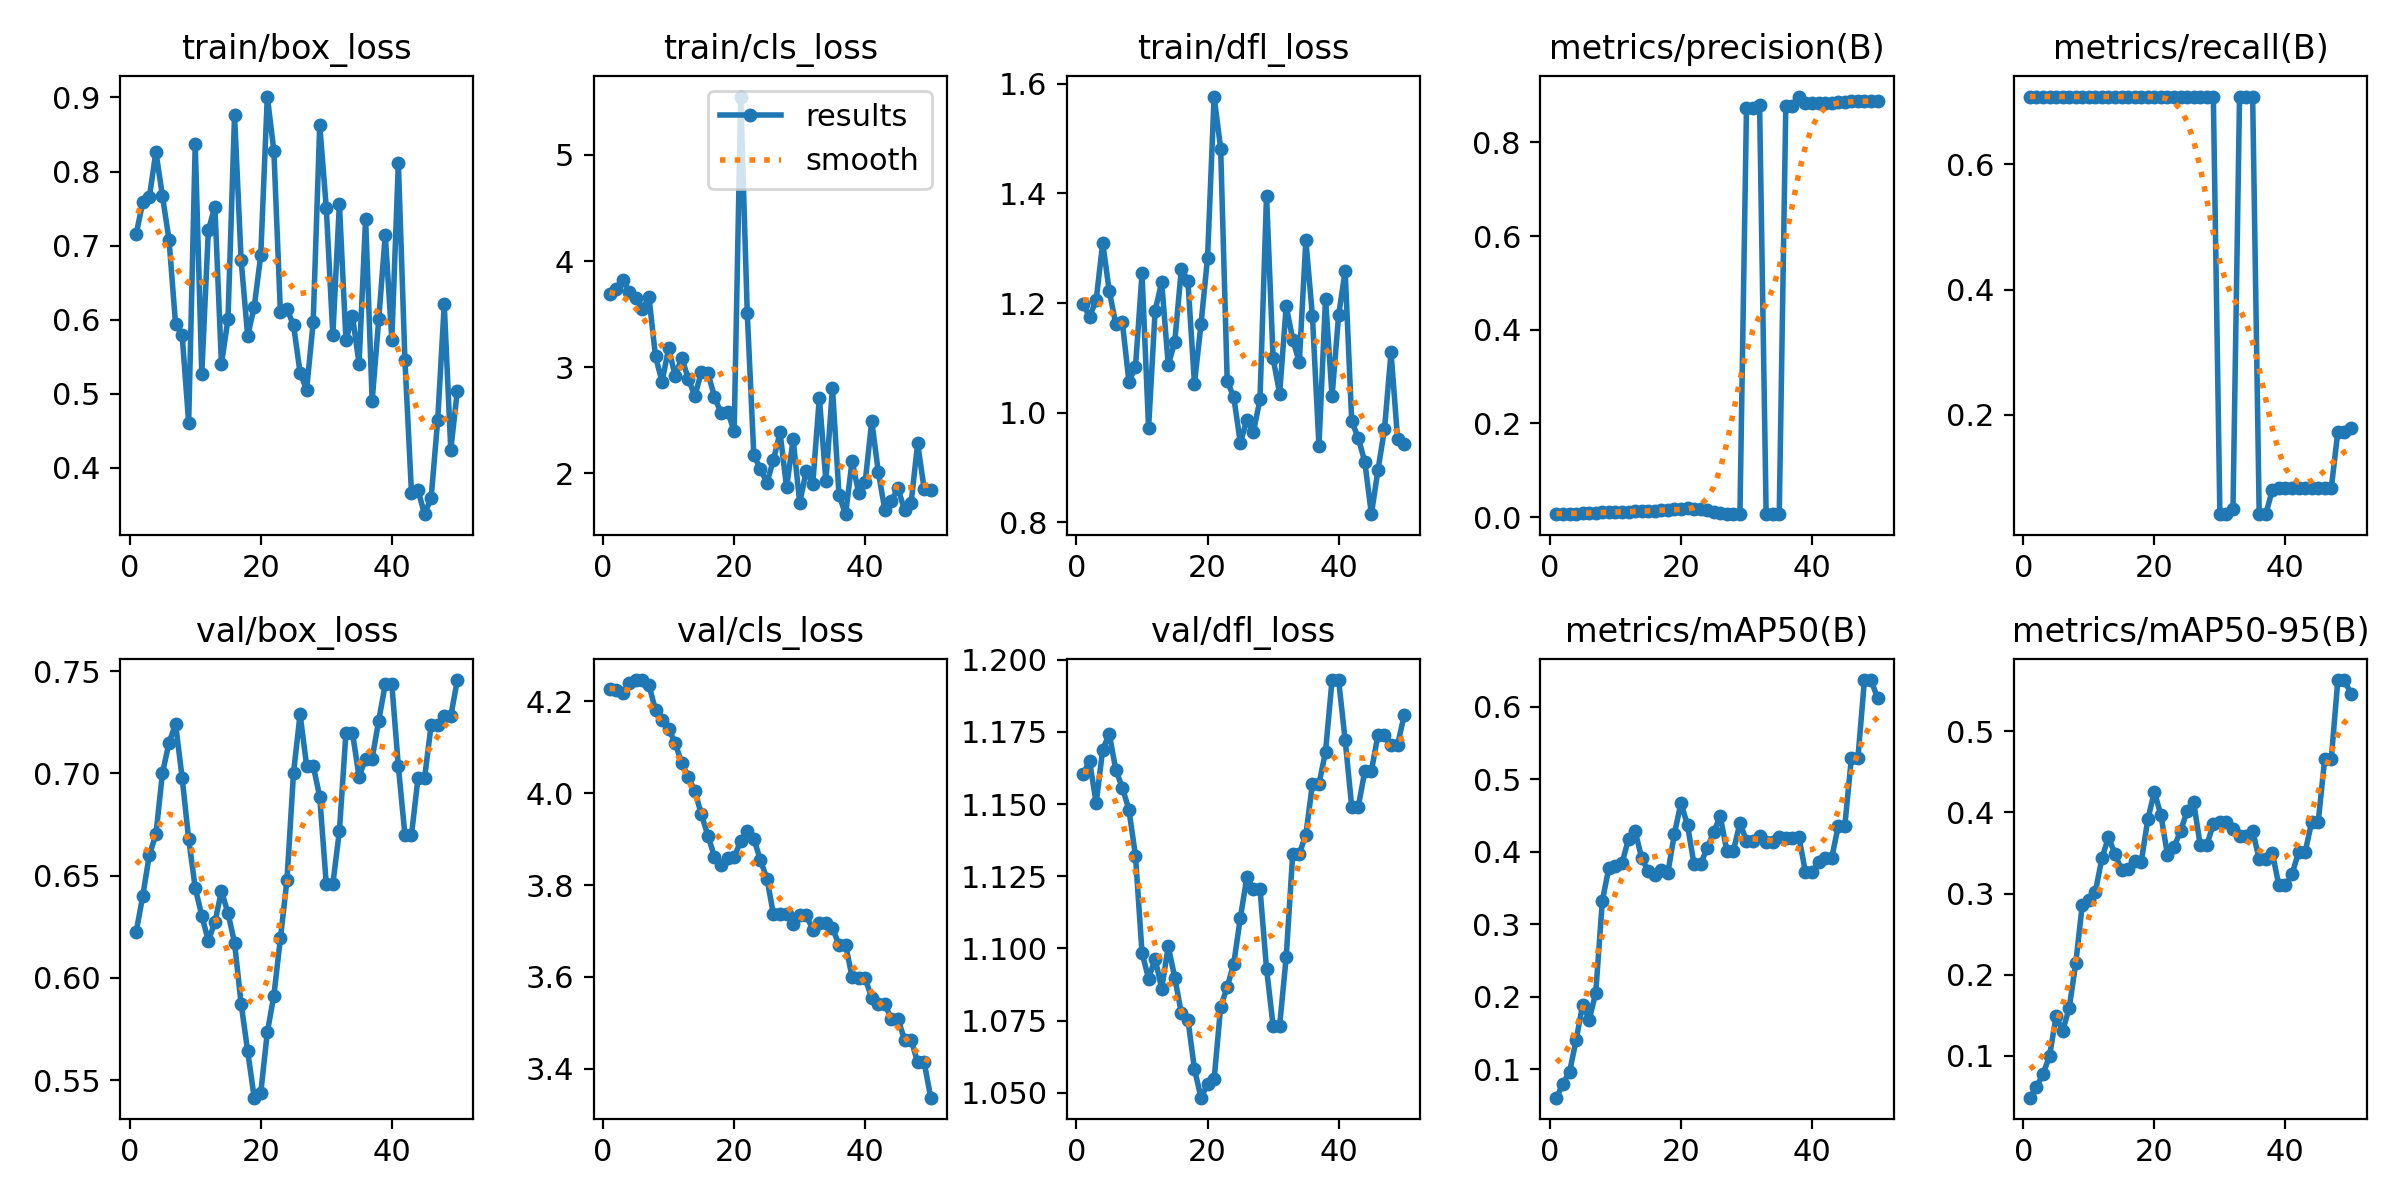

Values plotted in this chart, from the file beside it:
epoch, time, train/box_loss, train/cls_loss, train/dfl_loss, metrics/precision(B), metrics/recall(B), metrics/mAP50(B), metrics/mAP50-95(B), val/box_loss, val/cls_loss, val/dfl_loss, lr/pg0, lr/pg1, lr/pg2
1, 3.627, 0.7158, 3.69, 1.198, 0.00688, 0.7083, 0.06115, 0.04851, 0.6226, 4.227, 1.16, 8.33e-06, 8.33e-06, 8.33e-06
2, 6.676, 0.759, 3.74, 1.175, 0.00684, 0.7083, 0.08062, 0.06145, 0.6402, 4.224, 1.165, 2.44952e-05, 2.44952e-05, 2.44952e-05
3, 10.06, 0.7653, 3.826, 1.205, 0.00679, 0.7083, 0.09693, 0.07756, 0.6602, 4.219, 1.15, 4.00007e-05, 4.00007e-05, 4.00007e-05
4, 13.69, 0.8265, 3.707, 1.31, 0.00691, 0.7083, 0.1403, 0.09963, 0.6701, 4.239, 1.169, 5.48464e-05, 5.48464e-05, 5.48464e-05
5, 17.33, 0.7667, 3.654, 1.222, 0.00796, 0.7083, 0.1894, 0.1486, 0.7002, 4.247, 1.174, 6.90324e-05, 6.90324e-05, 6.90324e-05
6, 20.5, 0.708, 3.547, 1.162, 0.00877, 0.7083, 0.1686, 0.1307, 0.7149, 4.246, 1.162, 8.25586e-05, 8.25586e-05, 8.25586e-05
7, 23.61, 0.5938, 3.66, 1.165, 0.00944, 0.7083, 0.206, 0.1587, 0.7241, 4.236, 1.156, 9.54251e-05, 9.54251e-05, 9.54251e-05
8, 26.73, 0.5795, 3.101, 1.057, 0.01, 0.7083, 0.3325, 0.2139, 0.6979, 4.181, 1.148, 0.0001076, 0.0001076, 0.0001076
9, 29.74, 0.4607, 2.861, 1.083, 0.01016, 0.7083, 0.3783, 0.2861, 0.6679, 4.161, 1.132, 0.0001192, 0.0001192, 0.0001192
10, 32.75, 0.8369, 3.18, 1.254, 0.01003, 0.7083, 0.3802, 0.2917, 0.644, 4.14, 1.099, 0.0001301, 0.0001301, 0.0001301
11, 35.78, 0.5266, 2.916, 0.9722, 0.01028, 0.7083, 0.3845, 0.3023, 0.6304, 4.11, 1.09, 0.0001403, 0.0001403, 0.0001403
12, 38.87, 0.7204, 3.089, 1.186, 0.01089, 0.7083, 0.4178, 0.3436, 0.6182, 4.065, 1.096, 0.0001499, 0.0001499, 0.0001499
13, 41.94, 0.7525, 2.891, 1.238, 0.0122, 0.7083, 0.4291, 0.3695, 0.6271, 4.036, 1.086, 0.0001588, 0.0001588, 0.0001588
14, 44.85, 0.5401, 2.728, 1.087, 0.01217, 0.7083, 0.3919, 0.3485, 0.6424, 4.005, 1.101, 0.000167, 0.000167, 0.000167
15, 47.96, 0.6006, 2.955, 1.129, 0.01303, 0.7083, 0.3733, 0.3291, 0.6317, 3.954, 1.09, 0.0001746, 0.0001746, 0.0001746
16, 50.92, 0.876, 2.943, 1.262, 0.01289, 0.7083, 0.368, 0.3306, 0.6171, 3.908, 1.078, 0.0001815, 0.0001815, 0.0001815
17, 53.96, 0.6808, 2.722, 1.24, 0.01434, 0.7083, 0.3746, 0.3404, 0.5874, 3.862, 1.075, 0.0001878, 0.0001878, 0.0001878
18, 57.08, 0.5782, 2.564, 1.053, 0.01495, 0.7083, 0.3712, 0.339, 0.5643, 3.845, 1.058, 0.0001934, 0.0001934, 0.0001934
19, 60.26, 0.6168, 2.582, 1.162, 0.01628, 0.7083, 0.425, 0.3913, 0.5414, 3.859, 1.048, 0.0001984, 0.0001984, 0.0001984
20, 63.31, 0.687, 2.397, 1.283, 0.01607, 0.7083, 0.4678, 0.4255, 0.5438, 3.861, 1.053, 0.0002027, 0.0002027, 0.0002027
21, 66.36, 0.9013, 5.551, 1.577, 0.0198, 0.7083, 0.4369, 0.3967, 0.5733, 3.896, 1.055, 0.0002063, 0.0002063, 0.0002063
22, 69.53, 0.8281, 3.508, 1.482, 0.01746, 0.7083, 0.3829, 0.3479, 0.5913, 3.918, 1.08, 0.0002093, 0.0002093, 0.0002093
23, 72.59, 0.6098, 2.172, 1.058, 0.01664, 0.7083, 0.3837, 0.3571, 0.6193, 3.901, 1.087, 0.0002116, 0.0002116, 0.0002116
24, 75.74, 0.6145, 2.041, 1.029, 0.01395, 0.7083, 0.4049, 0.3774, 0.6478, 3.855, 1.095, 0.0002132, 0.0002132, 0.0002132
25, 78.8, 0.5923, 1.911, 0.945, 0.0111, 0.7083, 0.4279, 0.4012, 0.7003, 3.814, 1.111, 0.0002142, 0.0002142, 0.0002142
26, 81.86, 0.5284, 2.126, 0.987, 0.00884, 0.7083, 0.4489, 0.4124, 0.7289, 3.736, 1.125, 0.0002145, 0.0002145, 0.0002145
27, 85.04, 0.5052, 2.386, 0.9654, 0.00743, 0.7083, 0.4015, 0.3595, 0.7038, 3.738, 1.121, 0.0002142, 0.0002142, 0.0002142
28, 88.16, 0.5962, 1.867, 1.024, 0.00743, 0.7083, 0.4015, 0.3595, 0.7038, 3.738, 1.121, 0.0002132, 0.0002132, 0.0002132
29, 91.26, 0.8633, 2.32, 1.396, 0.00711, 0.7083, 0.4398, 0.3856, 0.6885, 3.716, 1.093, 0.0002116, 0.0002116, 0.0002116
30, 94.27, 0.751, 1.723, 1.099, 0.8742, 0.04167, 0.4153, 0.3884, 0.6458, 3.735, 1.073, 0.0002093, 0.0002093, 0.0002093
31, 97.32, 0.5791, 2.02, 1.035, 0.8742, 0.04167, 0.4153, 0.3884, 0.6458, 3.735, 1.073, 0.0002063, 0.0002063, 0.0002063
32, 100.4, 0.7563, 1.903, 1.194, 0.8804, 0.05062, 0.4223, 0.379, 0.6718, 3.703, 1.097, 0.0002027, 0.0002027, 0.0002027
33, 103.5, 0.5718, 2.713, 1.134, 0.00627, 0.7083, 0.4135, 0.3713, 0.7198, 3.717, 1.133, 0.0001984, 0.0001984, 0.0001984
34, 106.4, 0.6048, 1.925, 1.092, 0.00627, 0.7083, 0.4135, 0.3713, 0.7198, 3.717, 1.133, 0.0001934, 0.0001934, 0.0001934
35, 109.5, 0.5406, 2.806, 1.314, 0.00604, 0.7083, 0.4205, 0.377, 0.6984, 3.707, 1.139, 0.0001878, 0.0001878, 0.0001878
36, 112.5, 0.7365, 1.795, 1.177, 0.8781, 0.04167, 0.4191, 0.3425, 0.7072, 3.67, 1.157, 0.0001816, 0.0001816, 0.0001816
37, 115.5, 0.4902, 1.615, 0.94, 0.8781, 0.04167, 0.4191, 0.3425, 0.7072, 3.67, 1.157, 0.0001746, 0.0001746, 0.0001746
38, 118.5, 0.6002, 2.117, 1.208, 0.898, 0.08, 0.4206, 0.3505, 0.7258, 3.6, 1.168, 0.0001671, 0.0001671, 0.0001671
39, 121.5, 0.7144, 1.815, 1.03, 0.8852, 0.08333, 0.372, 0.31, 0.7436, 3.597, 1.193, 0.0001588, 0.0001588, 0.0001588
40, 124.4, 0.573, 1.921, 1.178, 0.8852, 0.08333, 0.372, 0.31, 0.7436, 3.597, 1.193, 0.0001499, 0.0001499, 0.0001499
41, 127.4, 0.8118, 2.492, 1.258, 0.8851, 0.08333, 0.3856, 0.3235, 0.7034, 3.554, 1.172, 0.0001403, 0.0001403, 0.0001403
42, 130.5, 0.5449, 2.011, 0.9841, 0.8847, 0.08333, 0.3915, 0.3508, 0.6699, 3.54, 1.149, 0.0001301, 0.0001301, 0.0001301
43, 133.4, 0.3661, 1.654, 0.9542, 0.8847, 0.08333, 0.3915, 0.3508, 0.6699, 3.54, 1.149, 0.0001192, 0.0001192, 0.0001192
44, 136.3, 0.3693, 1.742, 0.91, 0.8853, 0.08333, 0.4356, 0.3879, 0.6978, 3.508, 1.161, 0.0001077, 0.0001077, 0.0001077
45, 139.3, 0.3371, 1.858, 0.8149, 0.8853, 0.08333, 0.4356, 0.3879, 0.6978, 3.508, 1.161, 9.54885e-05, 9.54885e-05, 9.54885e-05
46, 142.2, 0.3592, 1.652, 0.8951, 0.8879, 0.08333, 0.5289, 0.4661, 0.7236, 3.464, 1.174, 8.26253e-05, 8.26253e-05, 8.26253e-05
47, 145.2, 0.4638, 1.719, 0.9699, 0.8879, 0.08333, 0.5289, 0.4661, 0.7236, 3.464, 1.174, 6.91023e-05, 6.91023e-05, 6.91023e-05
48, 148.2, 0.6205, 2.281, 1.11, 0.8891, 0.1733, 0.637, 0.5631, 0.728, 3.414, 1.17, 5.49197e-05, 5.49197e-05, 5.49197e-05
49, 151.4, 0.4243, 1.849, 0.9522, 0.8891, 0.1733, 0.637, 0.5631, 0.728, 3.414, 1.17, 4.00773e-05, 4.00773e-05, 4.00773e-05
50, 154.4, 0.504, 1.842, 0.9435, 0.8893, 0.1794, 0.6122, 0.546, 0.7456, 3.337, 1.181, 2.45752e-05, 2.45752e-05, 2.45752e-05
